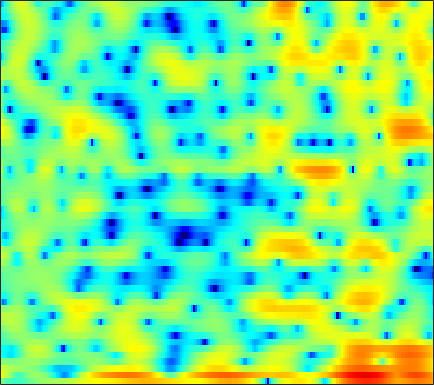

The file beside this chart, header and first rows:
-0.19542, -0.98749, -1.9245, -2.7342, -3.2107, -3.6095, -3.8321, -3.9089, -3.8274, -3.5217, -3.0976, -2.7284, -2.1947, -1.5634, -1.0601, -0.46258, 0.070524, 0.38565, 0.77184, 1.0904, 1.3025, 1.4359, 1.5507, 1.6778
5.997, 5.109, 3.83, 2.45, 1.331, -0.213, -1.717, -2.638, -3.264, -3.043, -2.246, -1.489, -0.5165, 0.3053, 0.7682, 1.219, 1.428, 1.441, 1.226, 0.7781, 0.08427, -0.6108, -1.768, -3.257
4.404, 3.996, 3.472, 2.984, 2.67, 2.26, 1.897, 1.68, 1.439, 1.245, 1.092, 0.9941, 0.8346, 0.6581, 0.4781, 0.1699, -0.2567, -0.6714, -1.352, -2.223, -3.279, -4.184, -5.569, -7.105
0.6389, 0.3635, 0.04978, -0.1364, -0.1883, -0.1825, -0.08949, 0.05036, 0.2751, 0.5125, 0.7683, 0.9313, 1.12, 1.258, 1.301, 1.319, 1.226, 1.092, 0.8437, 0.5005, 0.1133, -0.204, -0.6394, -1.081
-5.94, -6.269, -6.98, -7.889, -8.478, -8.562, -7.424, -5.994, -4.028, -2.225, -0.7042, 0.2402, 1.268, 2.038, 2.481, 2.897, 3.141, 3.177, 3.124, 2.914, 2.563, 2.216, 1.656, 1.001
-6.467, -6.366, -6.665, -7.33, -7.899, -8.157, -7.184, -5.81, -3.692, -1.763, -0.1261, 0.8914, 2.02, 2.856, 3.322, 3.75, 3.992, 4.038, 3.943, 3.63, 3.119, 2.58, 1.63, 0.3611
-3.694, -3.407, -3.031, -2.635, -2.329, -1.893, -1.404, -1.018, -0.4542, 0.119, 0.6507, 1, 1.406, 1.715, 1.889, 2.014, 2.055, 2.025, 1.922, 1.727, 1.452, 1.179, 0.7428, 0.1895
-3.218, -2.433, -1.534, -0.8088, -0.3648, 0.1003, 0.4632, 0.6545, 0.8178, 0.8743, 0.81, 0.6992, 0.4654, 0.1505, -0.1193, -0.4586, -0.7846, -0.9618, -1.088, -1.058, -0.8994, -0.7261, -0.4519, -0.1504
-1.116, -0.1934, 0.7552, 1.445, 1.816, 2.136, 2.262, 2.239, 2.039, 1.628, 1.024, 0.3962, -0.6815, -2.084, -3.337, -5.388, -7.678, -9.215, -9.765, -8.403, -6.395, -5.008, -3.38, -2.017
2.149, 2.43, 2.739, 2.956, 3.045, 3.054, 2.931, 2.734, 2.316, 1.706, 0.8795, 0.1162, -1.167, -2.767, -4.264, -6.593, -9.199, -10.95, -11.74, -10.57, -8.883, -7.749, -6.458, -5.263
3.191, 3.153, 3.128, 3.113, 3.091, 3.015, 2.836, 2.639, 2.272, 1.754, 1.119, 0.5574, -0.2929, -1.242, -1.976, -2.955, -3.869, -4.511, -5.298, -6.104, -7.133, -8.195, -10.38, -13.91
0.8164, 0.5606, 0.5243, 0.779, 1.059, 1.42, 1.659, 1.703, 1.535, 1.138, 0.4745, -0.1288, -0.9988, -1.827, -2.327, -2.74, -2.872, -2.838, -2.792, -2.812, -3.005, -3.287, -3.776, -4.119
-10.11, -14.88, -12.18, -6.821, -4.298, -2.107, -0.8375, -0.3494, -0.2278, -0.6954, -1.794, -3.128, -5.798, -10.04, -14.48, -13.61, -8.206, -5.454, -2.965, -1.278, -0.09731, 0.5733, 1.291, 1.899
-5.486, -5.799, -5.425, -4.346, -3.388, -2.248, -1.409, -1.021, -0.8422, -1.026, -1.567, -2.201, -3.239, -4.282, -4.731, -4.535, -3.512, -2.484, -1.122, 0.0574, 1.027, 1.61, 2.222, 2.673
-3.138, -2.884, -2.491, -2.053, -1.704, -1.248, -0.8646, -0.6434, -0.4355, -0.3429, -0.3448, -0.3807, -0.4544, -0.4753, -0.431, -0.2747, 0.007757, 0.2764, 0.6675, 1.059, 1.4, 1.605, 1.79, 1.851
-2.816, -2.398, -1.913, -1.484, -1.198, -0.8636, -0.5707, -0.3766, -0.1462, 0.04202, 0.2012, 0.3098, 0.4469, 0.5768, 0.6737, 0.8146, 0.9591, 1.063, 1.191, 1.289, 1.342, 1.344, 1.274, 1.109
-2.318, -1.919, -1.506, -1.196, -1.018, -0.8201, -0.6381, -0.4958, -0.3064, -0.08475, 0.1477, 0.3256, 0.5512, 0.7534, 0.8801, 1.017, 1.114, 1.162, 1.198, 1.196, 1.156, 1.096, 0.9705, 0.784
-0.8257, -0.6743, -0.6593, -0.8109, -0.9984, -1.27, -1.48, -1.532, -1.396, -1.042, -0.5419, -0.1594, 0.3082, 0.6918, 0.8861, 1.034, 1.067, 1.029, 0.9308, 0.8156, 0.7164, 0.6677, 0.6344, 0.6092
2.046, 1.763, 1.082, 0.0009706, -1.107, -3.047, -5.369, -6.732, -6.405, -4.218, -2.007, -0.7041, 0.55, 1.26, 1.509, 1.486, 1.106, 0.6458, -0.1043, -0.8086, -1.204, -1.205, -0.8548, -0.2945
4.253, 3.73, 2.808, 1.552, 0.3134, -1.837, -4.552, -6.286, -5.875, -3.088, -0.5542, 0.8311, 2.022, 2.556, 2.54, 1.943, 0.643, -0.9075, -4.036, -9.114, -15.06, -11.6, -6.67, -3.845
2.393, 1.8, 1.139, 0.6793, 0.4554, 0.314, 0.3616, 0.5343, 0.9977, 1.641, 2.327, 2.763, 3.14, 3.196, 2.973, 2.293, 1.141, -0.0437, -2.008, -4.097, -5.603, -6.03, -6.035, -6.158
-3.632, -5.498, -6.792, -5.636, -4.028, -2.014, -0.3797, 0.612, 1.72, 2.589, 3.245, 3.607, 3.885, 3.925, 3.803, 3.437, 2.829, 2.24, 1.301, 0.255, -0.8914, -1.847, -3.337, -5.332
-7.009, -9.571, -11.46, -9.107, -6.644, -3.909, -1.848, -0.6202, 0.6558, 1.62, 2.339, 2.727, 3.071, 3.234, 3.236, 3.099, 2.816, 2.513, 2.006, 1.38, 0.6507, 0.04143, -0.8426, -1.764
-4.149, -4.467, -4.513, -4.09, -3.513, -2.579, -1.589, -0.8922, -0.06234, 0.6236, 1.153, 1.453, 1.74, 1.907, 1.961, 1.948, 1.859, 1.745, 1.537, 1.265, 0.9416, 0.6748, 0.2915, -0.09106
-4.499, -4.343, -3.857, -3.163, -2.571, -1.771, -1.02, -0.5262, 0.02077, 0.4213, 0.6783, 0.7939, 0.8501, 0.8472, 0.8443, 0.853, 0.885, 0.9286, 0.9868, 1.032, 1.028, 0.9847, 0.8714, 0.7029
-9.042, -7.563, -5.239, -3.214, -1.98, -0.6806, 0.2656, 0.7574, 1.136, 1.218, 1.024, 0.7108, 0.1308, -0.4904, -0.8597, -1.031, -0.7539, -0.3261, 0.3494, 0.9605, 1.403, 1.588, 1.647, 1.498
-10.21, -7.197, -3.676, -1.116, 0.3097, 1.698, 2.59, 2.974, 3.115, 2.811, 2.005, 0.9973, -1.018, -4.197, -7.694, -11.26, -6.773, -3.549, -0.6478, 1.157, 2.217, 2.624, 2.709, 2.307
-2.261, -1.611, -0.5627, 0.5025, 1.223, 2.013, 2.543, 2.753, 2.766, 2.445, 1.752, 0.9713, -0.4416, -2.195, -3.469, -4.195, -3.233, -1.949, -0.3157, 0.9035, 1.645, 1.898, 1.821, 1.261
-2.086, -1.529, -0.8385, -0.2138, 0.1964, 0.6478, 0.9913, 1.148, 1.232, 1.165, 0.9665, 0.7467, 0.3838, 0.0472, -0.1382, -0.2164, -0.08017, 0.1294, 0.459, 0.7517, 0.9112, 0.9137, 0.7374, 0.3491
-2.096, -1.725, -1.319, -0.9754, -0.7411, -0.4571, -0.1936, -0.01212, 0.1898, 0.3449, 0.4432, 0.4881, 0.5282, 0.5723, 0.6257, 0.721, 0.8357, 0.9234, 1.026, 1.079, 1.048, 0.9497, 0.7248, 0.394
-1.242, -1.44, -1.719, -1.911, -1.929, -1.75, -1.419, -1.103, -0.6818, -0.3158, -0.0266, 0.1524, 0.3866, 0.6124, 0.7992, 1.072, 1.355, 1.552, 1.758, 1.852, 1.808, 1.67, 1.333, 0.8381
-0.02336, -1.337, -3.368, -5.284, -5.921, -5.133, -3.491, -2.384, -1.293, -0.6581, -0.3781, -0.3239, -0.3281, -0.1887, 0.09979, 0.761, 1.598, 2.219, 2.903, 3.336, 3.457, 3.332, 2.834, 1.938
1.531, -0.3358, -3.809, -8.955, -11.73, -7.665, -3.916, -2.19, -0.9766, -0.701, -1.349, -2.492, -5.026, -7.8, -7.272, -3.569, -0.2622, 1.579, 3.322, 4.406, 4.936, 4.981, 4.575, 3.586
0.546, -0.04397, -0.8858, -1.571, -1.847, -1.854, -1.604, -1.43, -1.417, -1.833, -2.798, -3.913, -5.88, -7.534, -7.218, -4.822, -2.132, -0.497, 1.178, 2.33, 3.022, 3.264, 3.265, 2.905
-2.003, -1.539, -1.139, -0.9413, -0.8943, -0.9193, -1.012, -1.162, -1.442, -1.838, -2.291, -2.625, -2.959, -3.031, -2.852, -2.306, -1.529, -0.8765, -0.05663, 0.6522, 1.187, 1.487, 1.735, 1.841
-2.36, -1.36, -0.5291, -0.1328, -0.04169, -0.1265, -0.4099, -0.7076, -1.188, -1.688, -2.15, -2.438, -2.671, -2.708, -2.599, -2.267, -1.804, -1.401, -0.8397, -0.3166, 0.1366, 0.4217, 0.7266, 0.9879
1.683, 2.005, 2.171, 2.053, 1.793, 1.224, 0.4199, -0.2939, -1.379, -2.517, -3.593, -4.254, -4.82, -4.923, -4.705, -4.132, -3.356, -2.751, -1.972, -1.33, -0.8538, -0.65, -0.53, -0.5207
5.799, 5.5, 4.947, 4.193, 3.468, 2.254, 0.7354, -0.6486, -2.868, -5.583, -8.794, -11.27, -13.4, -12.74, -11.26, -9.153, -7.079, -5.628, -4.012, -2.821, -2.17, -2.071, -2.563, -3.943
6.843, 6.157, 5.141, 3.97, 2.961, 1.426, -0.4117, -2.08, -4.794, -8.339, -13.16, -17.77, -23.19, -22.82, -21.78, -18.3, -13.24, -10.07, -6.826, -4.597, -3.274, -2.779, -2.825, -3.676
5.256, 4.244, 2.846, 1.441, 0.4141, -0.9233, -2.308, -3.427, -5.101, -7.103, -9.324, -11.11, -13.64, -16.13, -17.36, -16, -12.09, -9.274, -6.308, -4.084, -2.492, -1.624, -0.81, -0.2438
2.309, 0.6492, -1.667, -3.741, -4.801, -5.396, -5.38, -5.261, -5.229, -5.407, -5.772, -6.085, -6.437, -6.607, -6.462, -5.86, -4.837, -3.92, -2.635, -1.434, -0.3636, 0.317, 1.084, 1.724
-0.3295, -2.893, -7.509, -15.71, -35.84, -14.1, -9.002, -6.934, -5.173, -4.031, -3.308, -2.918, -2.493, -2.108, -1.806, -1.334, -0.7909, -0.3601, 0.2359, 0.8084, 1.338, 1.69, 2.092, 2.419
-0.2306, -1.981, -4.273, -6.09, -6.744, -6.476, -5.367, -4.378, -3.136, -2.095, -1.246, -0.7302, -0.1821, 0.2682, 0.5479, 0.871, 1.149, 1.346, 1.571, 1.764, 1.895, 1.958, 1.98, 1.923
-0.3361, -1.837, -3.309, -3.932, -3.871, -3.275, -2.375, -1.626, -0.6755, 0.1444, 0.8166, 1.214, 1.606, 1.855, 1.967, 2.022, 1.999, 1.947, 1.844, 1.72, 1.57, 1.433, 1.192, 0.8412
-2.416, -6.394, -12.69, -9.697, -6.053, -2.818, -0.6936, 0.4538, 1.593, 2.386, 2.884, 3.087, 3.171, 3.047, 2.843, 2.452, 1.962, 1.548, 1.011, 0.5312, 0.1897, 0.01051, -0.1676, -0.3792
0.8583, -1.073, -2.796, -2.556, -1.458, 0.2034, 1.595, 2.395, 3.145, 3.561, 3.664, 3.551, 3.15, 2.491, 1.821, 0.7229, -0.5979, -1.706, -3.248, -4.596, -5.286, -5.161, -4.38, -3.41
3.358, 2.753, 2.259, 2.151, 2.283, 2.613, 2.98, 3.197, 3.319, 3.193, 2.782, 2.277, 1.309, 0.02074, -1.166, -3.058, -5.33, -7.346, -10.9, -16.81, -32.7, -18.69, -11.53, -7.752
2.351, 2.242, 2.365, 2.701, 3.01, 3.397, 3.669, 3.747, 3.64, 3.237, 2.481, 1.653, 0.1694, -1.816, -3.612, -6.364, -9.238, -11.05, -12.59, -13.09, -12.6, -11.45, -9.268, -7.037
-3.473, -2.308, -0.3382, 1.406, 2.442, 3.472, 4.141, 4.405, 4.436, 4.097, 3.323, 2.444, 0.7924, -1.537, -3.845, -8.132, -15.37, -29.25, -17.96, -12.18, -9.29, -7.791, -6.165, -4.793
-11.33, -7.111, -3, -0.2474, 1.239, 2.702, 3.678, 4.144, 4.428, 4.349, 3.902, 3.315, 2.195, 0.6814, -0.7009, -2.746, -4.702, -5.759, -6.319, -6.133, -5.744, -5.466, -5.198, -4.981
-3.941, -3.224, -1.925, -0.5367, 0.4712, 1.665, 2.62, 3.169, 3.672, 3.885, 3.838, 3.619, 3.115, 2.387, 1.721, 0.749, -0.2708, -1.018, -1.98, -2.936, -4.013, -4.995, -6.716, -9.044
-4.448, -3.9, -2.991, -1.923, -1.053, 0.09944, 1.188, 1.902, 2.683, 3.239, 3.55, 3.634, 3.546, 3.26, 2.928, 2.335, 1.599, 0.9542, -0.02018, -1.173, -2.566, -3.841, -5.951, -8.705
-8.457, -8.155, -7.252, -5.754, -4.425, -2.612, -0.9342, 0.17, 1.395, 2.346, 3.008, 3.334, 3.542, 3.52, 3.366, 2.992, 2.449, 1.935, 1.122, 0.1706, -0.8866, -1.723, -2.843, -3.828
-15.86, -18.89, -18.75, -12.65, -9.011, -5.369, -2.666, -1.077, 0.6024, 1.848, 2.746, 3.207, 3.579, 3.688, 3.615, 3.34, 2.875, 2.421, 1.679, 0.8269, -0.09144, -0.7924, -1.685, -2.437
-13.1, -13.61, -12.73, -9.794, -7.336, -4.396, -1.972, -0.4747, 1.126, 2.333, 3.183, 3.611, 3.933, 3.998, 3.893, 3.562, 3.031, 2.514, 1.68, 0.6877, -0.4673, -1.419, -2.742, -4.035
-7.691, -7.035, -5.88, -4.389, -3.14, -1.431, 0.1459, 1.199, 2.37, 3.259, 3.846, 4.095, 4.175, 4.007, 3.739, 3.211, 2.523, 1.899, 0.9386, -0.2347, -1.709, -3.077, -5.421, -8.611
-6.273, -5.503, -4.066, -2.421, -1.176, 0.3901, 1.772, 2.633, 3.533, 4.102, 4.351, 4.321, 3.998, 3.367, 2.736, 1.776, 0.8002, 0.1276, -0.6895, -1.513, -2.502, -3.499, -5.316, -7.779
-12.28, -9.465, -5.429, -2.319, -0.4595, 1.502, 3.002, 3.853, 4.633, 5.01, 4.958, 4.622, 3.751, 2.322, 0.8439, -1.654, -4.27, -5.328, -4.833, -3.567, -2.72, -2.5, -2.68, -3.286
